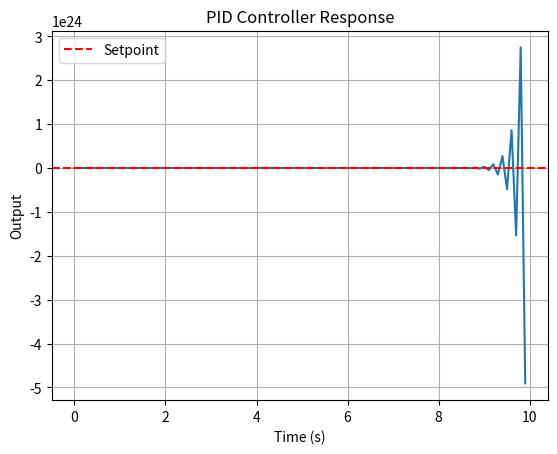

The matplotlib source for this figure:
import numpy as np
import matplotlib.pyplot as plt

# PID controller parameters
Kp = 1.0  # Proportional gain
Ki = 0.1  # Integral gain
Kd = 0.05 # Derivative gain

# Simulation parameters
dt = 0.1   # Time step
time = np.arange(0, 10, dt)
setpoint = 1.0  # Desired value

# Initialize variables
output = np.zeros_like(time)
integral = 0.0
previous_error = 0.0

for i in range(len(time)):
    error = setpoint - output[i-1] if i > 0 else setpoint
    integral += error * dt
    derivative = (error - previous_error) / dt if i > 0 else 0.0

    # PID output calculation
    output[i] = Kp * error + Ki * integral + Kd * derivative

    previous_error = error

# Plotting the results
plt.plot(time, output)
plt.axhline(setpoint, color='r', linestyle='--', label='Setpoint')
plt.title('PID Controller Response')
plt.xlabel('Time (s)')
plt.ylabel('Output')
plt.legend()
plt.grid(True)
plt.show()